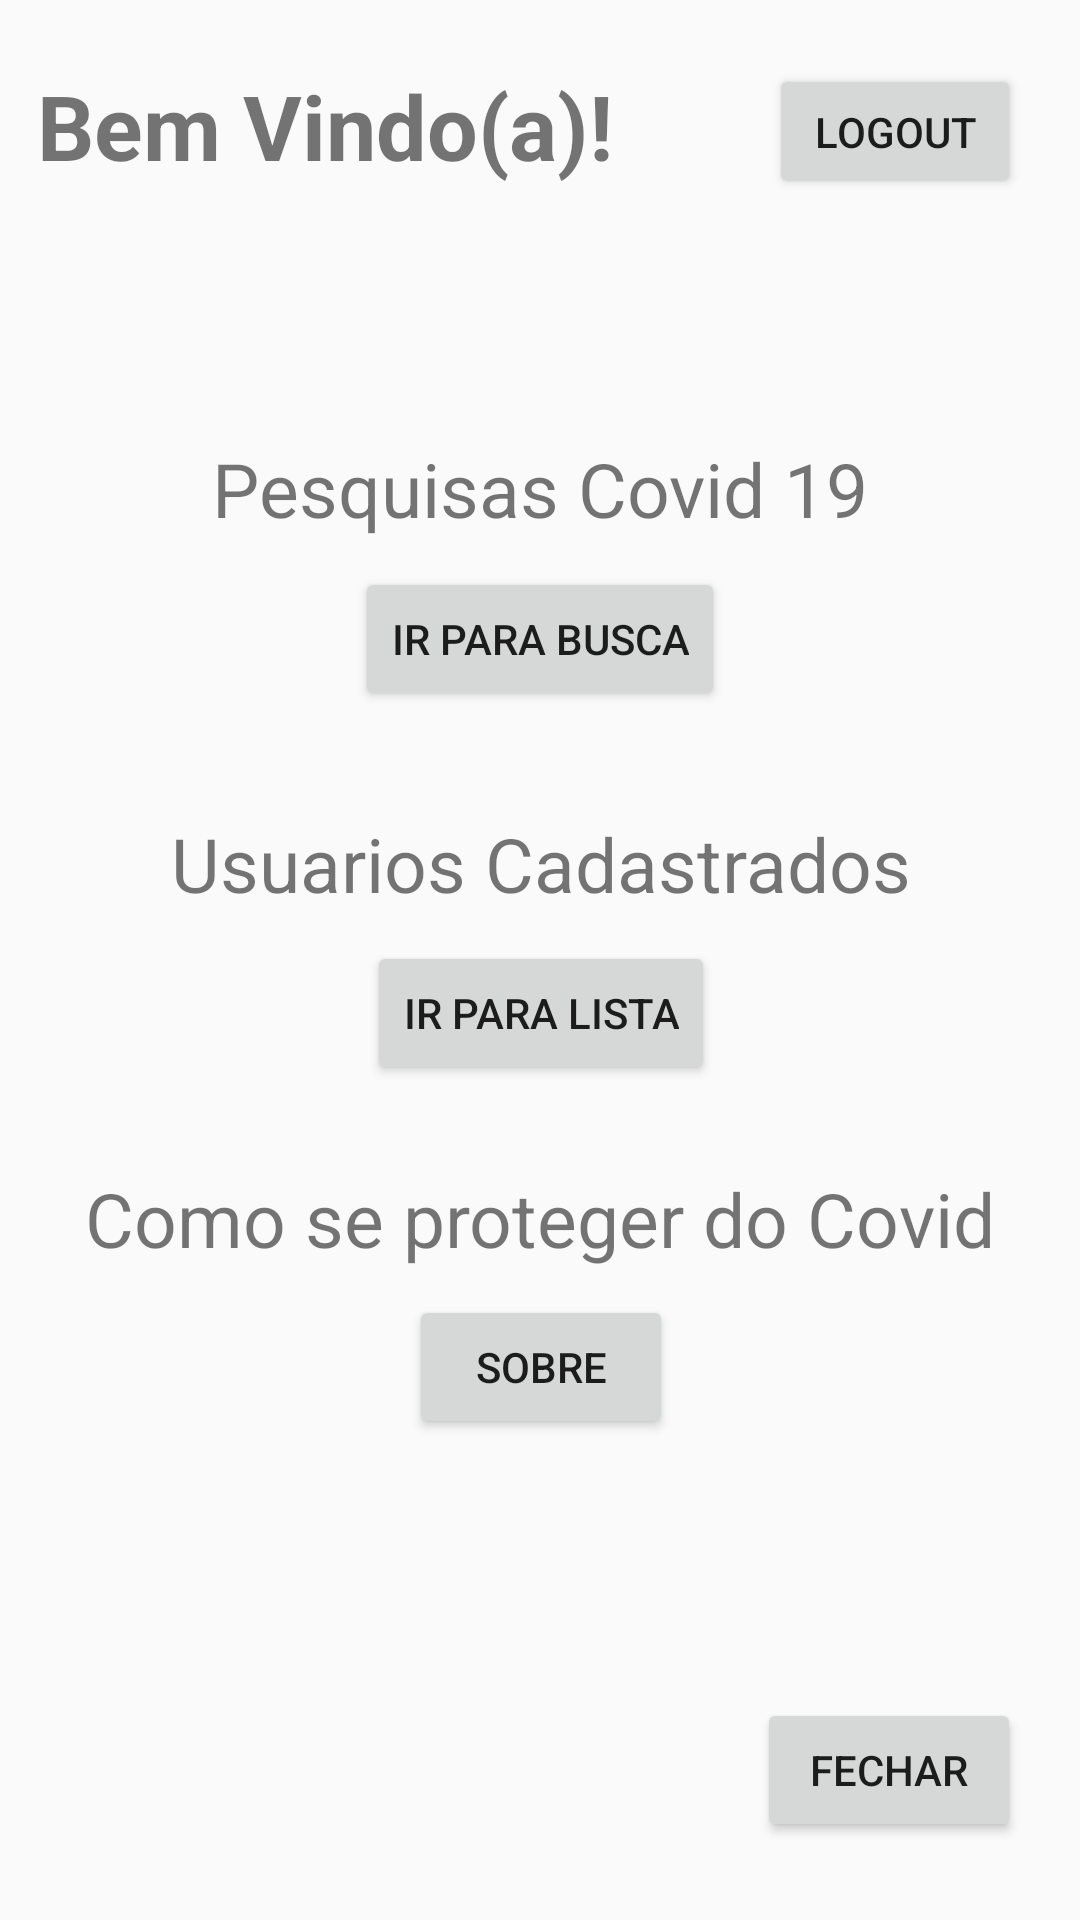

Reconstruct the res/layout file that produces this screen, plus the resources it refers to.
<!-- AndroidManifest.xml: application theme AppTheme -->
<!-- res/layout/activity_menu_p.xml -->
<?xml version="1.0" encoding="utf-8"?>
<androidx.constraintlayout.widget.ConstraintLayout xmlns:android="http://schemas.android.com/apk/res/android"
    xmlns:app="http://schemas.android.com/apk/res-auto"
    xmlns:tools="http://schemas.android.com/tools"
    android:layout_width="match_parent"
    android:layout_height="match_parent"
    tools:context=".MenuP">

    <TextView
        android:id="@+id/textView8"
        android:layout_width="wrap_content"
        android:layout_height="wrap_content"
        android:text="Bem Vindo(a)!"
        android:textSize="30sp"
        android:textStyle="bold"
        app:layout_constraintBottom_toBottomOf="parent"
        app:layout_constraintEnd_toEndOf="parent"
        app:layout_constraintHorizontal_bias="0.073"
        app:layout_constraintStart_toStartOf="parent"
        app:layout_constraintTop_toTopOf="parent"
        app:layout_constraintVertical_bias="0.036" />

    <TextView
        android:id="@+id/textView11"
        android:layout_width="wrap_content"
        android:layout_height="wrap_content"
        android:text="Como se proteger do Covid"
        android:textSize="25sp"
        app:layout_constraintBottom_toBottomOf="parent"
        app:layout_constraintEnd_toEndOf="parent"
        app:layout_constraintStart_toStartOf="parent"
        app:layout_constraintTop_toTopOf="parent"
        app:layout_constraintVertical_bias="0.642" />

    <TextView
        android:id="@+id/textView9"
        android:layout_width="wrap_content"
        android:layout_height="wrap_content"
        android:text="Pesquisas Covid 19"
        android:textSize="25sp"
        app:layout_constraintBottom_toBottomOf="parent"
        app:layout_constraintEnd_toEndOf="parent"
        app:layout_constraintStart_toStartOf="parent"
        app:layout_constraintTop_toTopOf="parent"
        app:layout_constraintVertical_bias="0.241" />

    <TextView
        android:id="@+id/textView10"
        android:layout_width="wrap_content"
        android:layout_height="wrap_content"
        android:text="Usuarios Cadastrados"
        android:textSize="25sp"
        app:layout_constraintBottom_toBottomOf="parent"
        app:layout_constraintEnd_toEndOf="parent"
        app:layout_constraintHorizontal_bias="0.503"
        app:layout_constraintStart_toStartOf="parent"
        app:layout_constraintTop_toTopOf="parent"
        app:layout_constraintVertical_bias="0.447" />

    <Button
        android:id="@+id/btLista"
        android:layout_width="wrap_content"
        android:layout_height="wrap_content"
        android:text="Ir para lista"
        app:layout_constraintBottom_toBottomOf="parent"
        app:layout_constraintEnd_toEndOf="parent"
        app:layout_constraintHorizontal_bias="0.501"
        app:layout_constraintStart_toStartOf="parent"
        app:layout_constraintTop_toTopOf="parent"
        app:layout_constraintVertical_bias="0.53" />

    <Button
        android:id="@+id/btBusca"
        android:layout_width="wrap_content"
        android:layout_height="wrap_content"
        android:text="Ir para Busca"
        app:layout_constraintBottom_toBottomOf="parent"
        app:layout_constraintEnd_toEndOf="parent"
        app:layout_constraintStart_toStartOf="parent"
        app:layout_constraintTop_toTopOf="parent"
        app:layout_constraintVertical_bias="0.319" />

    <Button
        android:id="@+id/btSobre"
        android:layout_width="wrap_content"
        android:layout_height="wrap_content"
        android:text="sobre"
        app:layout_constraintBottom_toBottomOf="parent"
        app:layout_constraintEnd_toEndOf="parent"
        app:layout_constraintHorizontal_bias="0.501"
        app:layout_constraintStart_toStartOf="parent"
        app:layout_constraintTop_toTopOf="parent"
        app:layout_constraintVertical_bias="0.729" />

    <Button
        android:id="@+id/btClose"
        android:layout_width="wrap_content"
        android:layout_height="wrap_content"
        android:text="Fechar"
        app:layout_constraintBottom_toBottomOf="parent"
        app:layout_constraintEnd_toEndOf="parent"
        app:layout_constraintHorizontal_bias="0.928"
        app:layout_constraintStart_toStartOf="parent"
        app:layout_constraintTop_toTopOf="parent"
        app:layout_constraintVertical_bias="0.956" />

    <Button
        android:id="@+id/btLogout"
        android:layout_width="84dp"
        android:layout_height="45dp"
        android:text="Logout"
        app:layout_constraintBottom_toBottomOf="parent"
        app:layout_constraintEnd_toEndOf="parent"
        app:layout_constraintHorizontal_bias="0.929"
        app:layout_constraintStart_toStartOf="parent"
        app:layout_constraintTop_toTopOf="parent"
        app:layout_constraintVertical_bias="0.036" />
</androidx.constraintlayout.widget.ConstraintLayout>
<!-- resources referenced by this layout -->
<resources>
  <style name="AppTheme" parent="Theme.AppCompat.Light.DarkActionBar">
          
          <item name="colorPrimary">@color/Navy</item>
          <item name="colorPrimaryDark">@color/Black</item>
          <item name="colorAccent">@color/colorAccent</item>
      </style>
  <!-- not gathered from this repository: default colours our renderer supplied (Android Studio template values) -->
  <color name="colorAccent">#FF03DAC5</color>
</resources>
